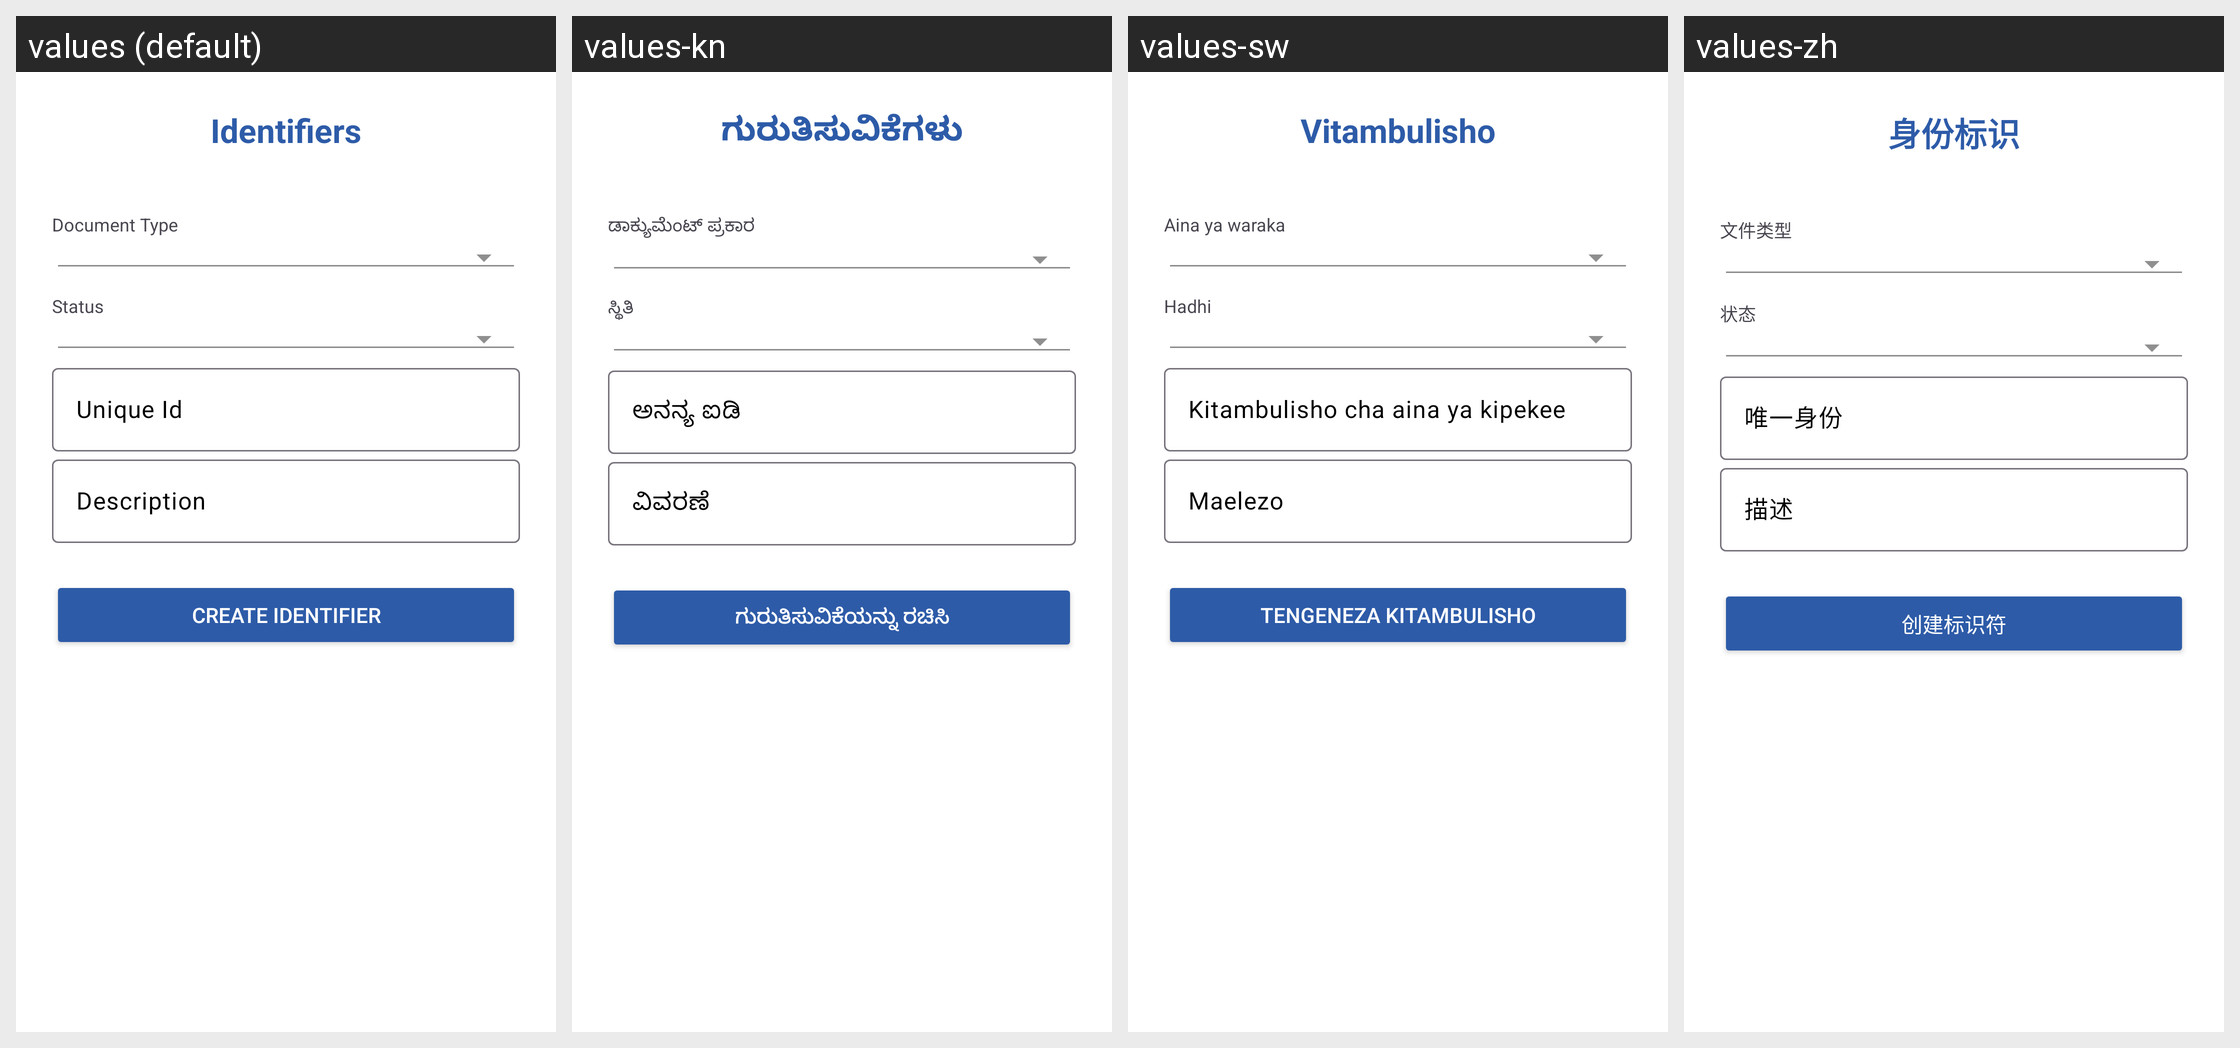

This grid shows one Android layout under several languages. Give, for every string resource on the screen, its name, the default text and each shown locale's text.
Android screen res/layout/dialog_fragment_identifier.xml rendered under 4 locales, left to right: values (default), values-kn, values-sw, values-zh. Device: Nexus 5 (rendered at 1080×1920; each locale shown at half size, 540×960, under a caption strip naming it); theme MaterialAppTheme.
Other locales in the repository, not shown: values-ca, values-en, values-es, values-fr, values-hi, values-in-rID, values-my.
Strings drawn on this screen, with the default value and each locale's value (text and hints the layout hard-codes, and strings that could not be matched under every locale, appear in the picture but are not listed):

identifiers
  values: Identifiers
  values-kn: ಗುರುತಿಸುವಿಕೆಗಳು
  values-sw: Vitambulisho
  values-zh: 身份标识

document_type
  values: Document Type
  values-kn: ಡಾಕ್ಯುಮೆಂಟ್ ಪ್ರಕಾರ
  values-sw: Aina ya waraka
  values-zh: 文件类型

status
  values: Status
  values-kn: ಸ್ಥಿತಿ
  values-sw: Hadhi
  values-zh: 状态

create_identifier
  values: Create Identifier
  values-kn: ಗುರುತಿಸುವಿಕೆಯನ್ನು ರಚಿಸಿ
  values-sw: Tengeneza kitambulisho
  values-zh: 创建标识符
